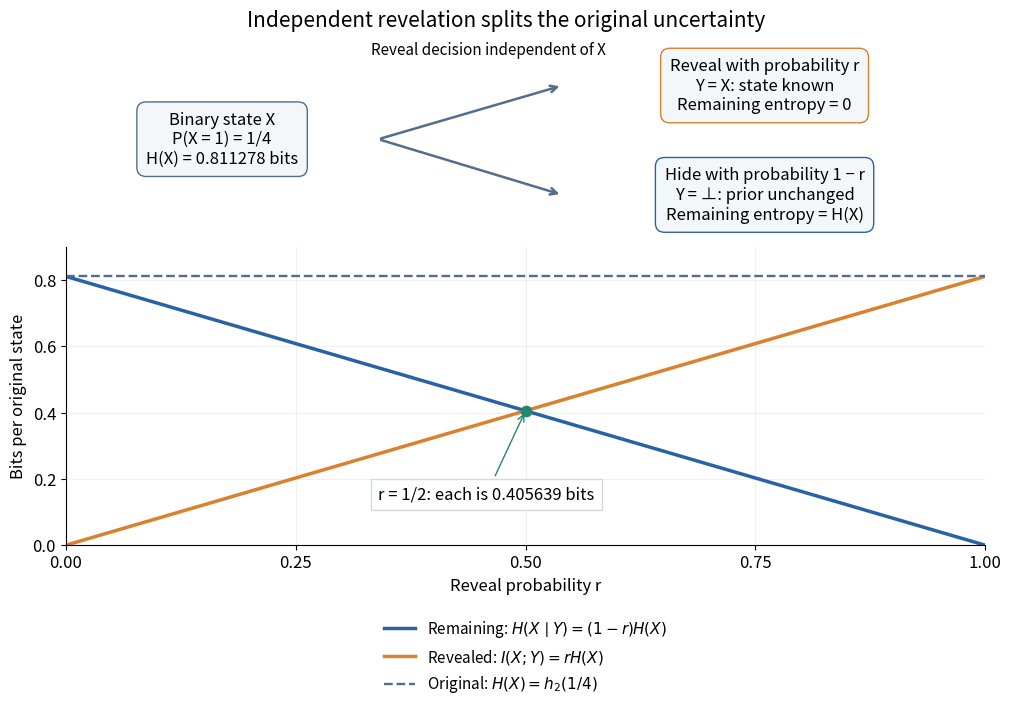

The script that saved this image: (Note: this script raises an exception after producing the figure.)
"""Plot an independent reveal-or-hide model in the current directory.

Tested with Python 3.14, Matplotlib 3.10.7 and NumPy 2.3.5.
"""

from pathlib import Path

import matplotlib.pyplot as plt
import numpy as np


def main():
    p = 0.25
    h = -p * np.log2(p) - (1 - p) * np.log2(1 - p)
    assert np.isclose(h, 2 - 0.75 * np.log2(3))
    r = np.linspace(0, 1, 201)
    remaining = (1 - r) * h
    revealed = r * h
    assert np.allclose(remaining + revealed, h)

    plt.rcParams.update({'font.size': 12, 'axes.spines.top': False,
                         'axes.spines.right': False})
    fig = plt.figure(figsize=(10, 7), layout='constrained', facecolor='white')
    grid = fig.add_gridspec(2, 1, height_ratios=[1, 1.5])
    diagram = fig.add_subplot(grid[0])
    diagram.set(xlim=(0, 1), ylim=(0, 1))
    diagram.axis('off')
    box = {'boxstyle': 'round,pad=0.55', 'facecolor': '#f4f7fa',
           'edgecolor': '#526e8c'}
    diagram.text(0.17, 0.5, 'Binary state X\nP(X = 1) = 1/4\nH(X) = 0.811278 bits',
                 ha='center', va='center', bbox=box)
    diagram.text(0.76, 0.77, 'Reveal with probability r\nY = X: state known\nRemaining entropy = 0',
                 ha='center', va='center', bbox={**box, 'edgecolor': '#db802e'})
    diagram.text(0.76, 0.22, 'Hide with probability 1 − r\nY = ⊥: prior unchanged\nRemaining entropy = H(X)',
                 ha='center', va='center', bbox={**box, 'edgecolor': '#2862a5'})
    for endpoint in [(0.54, 0.77), (0.54, 0.22)]:
        diagram.annotate('', xy=endpoint, xytext=(0.34, 0.5),
                         arrowprops={'arrowstyle': '->', 'lw': 1.8, 'color': '#526e8c'})
    diagram.text(0.46, 0.95, 'Reveal decision independent of X',
                 ha='center', va='center', fontsize=11)

    ax = fig.add_subplot(grid[1])
    ax.plot(r, remaining, color='#2862a5', lw=2.5,
            label=r'Remaining: $H(X\mid Y)=(1-r)H(X)$')
    ax.plot(r, revealed, color='#db802e', lw=2.5,
            label=r'Revealed: $I(X;Y)=rH(X)$')
    ax.axhline(h, color='#526e8c', ls='--', lw=1.7,
               label=r'Original: $H(X)=h_2(1/4)$')
    ax.scatter([0.5], [h / 2], color='#26866f', s=55, zorder=5)
    ax.annotate('r = 1/2: each is 0.405639 bits', xy=(0.5, h / 2),
                xytext=(0.34, 0.14),
                arrowprops={'arrowstyle': '->', 'color': '#26866f'},
                bbox={'facecolor': 'white', 'edgecolor': '#d2d9df', 'pad': 5})
    ax.set(xlim=(0, 1), ylim=(0, 0.9), xlabel='Reveal probability r',
           ylabel='Bits per original state')
    ax.set_xticks(np.linspace(0, 1, 5))
    ax.grid(alpha=0.18)
    ax.legend(loc='upper center', bbox_to_anchor=(0.5, -0.2), fontsize=11,
              frameon=False)
    fig.suptitle('Independent revelation splits the original uncertainty', fontsize=15)
    fig.savefig(Path.cwd() / (Path(__file__).stem + '.png'), dpi=120,
                facecolor='white', transparent=False)
    plt.close(fig)


if __name__ == '__main__':
    main()
